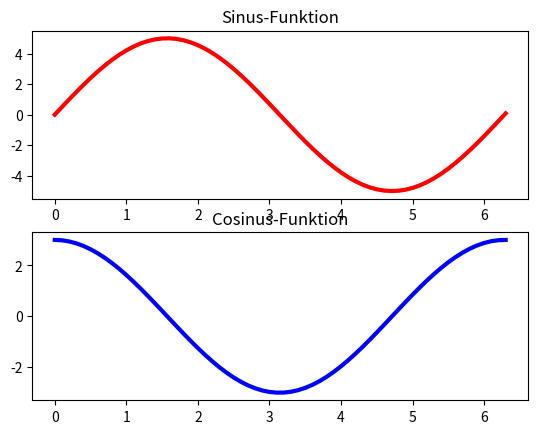

Source code (Python):
import numpy as npy
import matplotlib.pyplot as plt

t = npy.arange(0.0, 6.4, 0.1)
y = 5 * npy.sin(t)
z = 3 * npy.cos(t)
gesamt = plt.figure()
diag1 = gesamt.add_subplot(2,1,1)
diag1.plot(t, y, color="red", linewidth=3)
diag1.set_title("Sinus-Funktion")
diag2 = gesamt.add_subplot(2,1,2)
diag2.plot(t, z, color="blue", linewidth=3)
diag2.set_title("Cosinus-Funktion")
plt.show()
